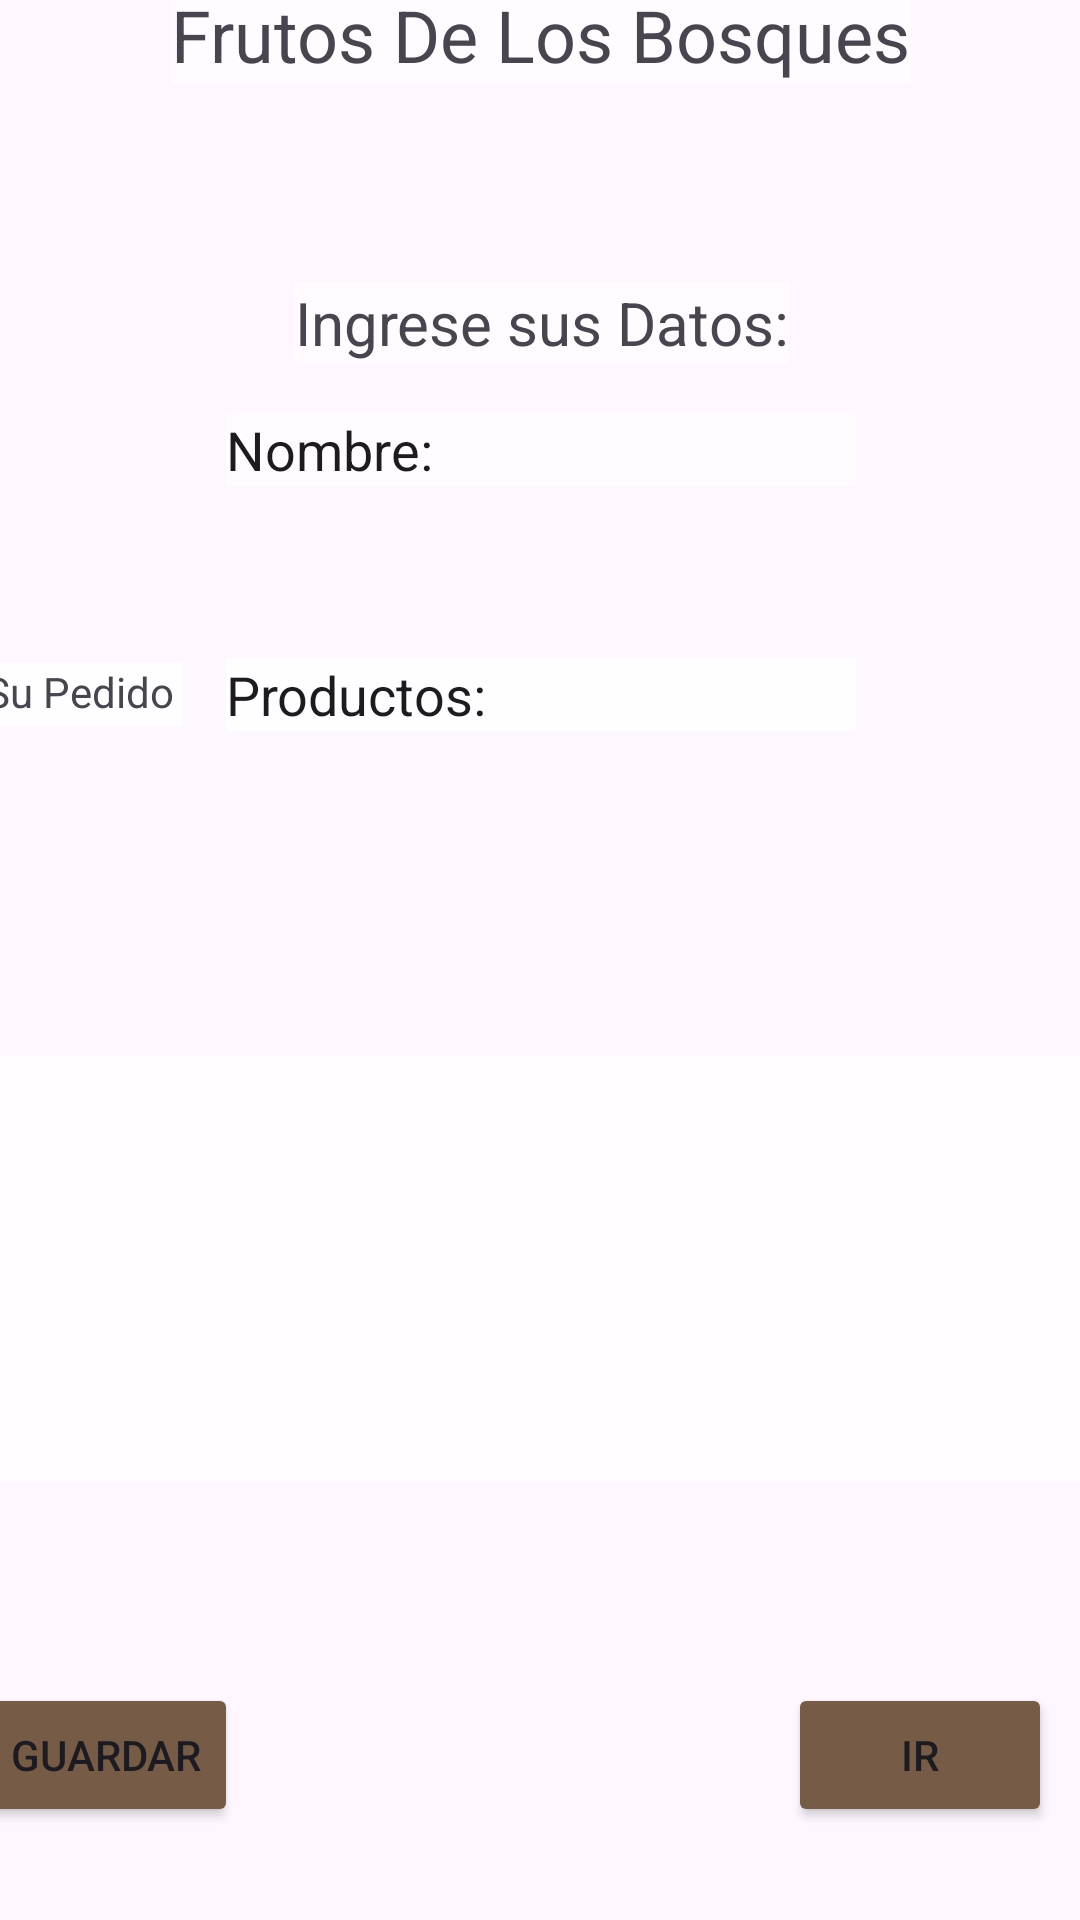

Reconstruct the res/layout file that produces this screen, plus the resources it refers to.
<!-- AndroidManifest.xml: application theme Theme.TrabajoN3Edu -->
<!-- res/layout/activity_main.xml -->
<?xml version="1.0" encoding="utf-8"?>
<androidx.constraintlayout.widget.ConstraintLayout xmlns:android="http://schemas.android.com/apk/res/android"
    xmlns:app="http://schemas.android.com/apk/res-auto"
    xmlns:tools="http://schemas.android.com/tools"
    android:id="@+id/main"
    android:layout_width="match_parent"
    android:layout_height="match_parent"
    android:background="@drawable/historia_caracter_sticas_de_producto_r_stico_simple_blanco"
    tools:context=".MainActivity">

    <androidx.constraintlayout.widget.ConstraintLayout
        android:id="@+id/constraintLayout2"
        android:layout_width="404dp"
        android:layout_height="530dp"
        app:layout_constraintBottom_toTopOf="@+id/constraintLayout"
        app:layout_constraintEnd_toEndOf="parent"
        app:layout_constraintHorizontal_bias="0.5"
        app:layout_constraintStart_toStartOf="parent"
        app:layout_constraintTop_toTopOf="parent"
        app:layout_constraintVertical_bias="0.5">

        <TextView
            android:id="@+id/textView"
            android:layout_width="wrap_content"
            android:layout_height="wrap_content"
            android:background="#84EB1919"
            android:backgroundTint="#EBFFFFFF"
            android:text="Frutos De Los Bosques"
            android:textSize="24sp"
            app:layout_constraintBottom_toBottomOf="parent"
            app:layout_constraintEnd_toEndOf="parent"
            app:layout_constraintStart_toStartOf="parent"
            app:layout_constraintTop_toTopOf="parent"
            app:layout_constraintVertical_bias="0.058" />

        <TextView
            android:id="@+id/textView2"
            android:layout_width="wrap_content"
            android:layout_height="wrap_content"
            android:background="#7EFFFFFF"
            android:text="Ingrese sus Datos:"
            android:textSize="20sp"
            app:layout_constraintBottom_toBottomOf="parent"
            app:layout_constraintEnd_toEndOf="parent"
            app:layout_constraintHorizontal_bias="0.502"
            app:layout_constraintStart_toStartOf="parent"
            app:layout_constraintTop_toTopOf="parent"
            app:layout_constraintVertical_bias="0.254" />

        <EditText
            android:id="@+id/ETNOMBRE"
            android:layout_width="wrap_content"
            android:layout_height="wrap_content"
            android:background="#AAFFFFFF"
            android:ems="10"
            android:inputType="text"
            android:text="Nombre:"
            app:layout_constraintBottom_toBottomOf="parent"
            app:layout_constraintEnd_toEndOf="parent"
            app:layout_constraintStart_toStartOf="parent"
            app:layout_constraintTop_toTopOf="parent"
            app:layout_constraintVertical_bias="0.339" />

        <EditText
            android:id="@+id/ETPRODUCTOS"
            android:layout_width="wrap_content"
            android:layout_height="wrap_content"
            android:background="#B8FFFFFF"
            android:ems="10"
            android:inputType="text"
            android:text="Productos:"
            app:layout_constraintBottom_toBottomOf="parent"
            app:layout_constraintEnd_toEndOf="parent"
            app:layout_constraintHorizontal_bias="0.5"
            app:layout_constraintStart_toStartOf="parent"
            app:layout_constraintTop_toTopOf="parent"
            app:layout_constraintVertical_bias="0.5" />

        <TextView
            android:id="@+id/textView4"
            android:layout_width="66dp"
            android:layout_height="21dp"
            android:background="#BBFFFFFF"
            android:text="Su Pedido"
            android:textSize="14sp"
            app:layout_constraintBottom_toBottomOf="parent"
            app:layout_constraintEnd_toEndOf="parent"
            app:layout_constraintHorizontal_bias="0.049"
            app:layout_constraintStart_toStartOf="parent"
            app:layout_constraintTop_toTopOf="parent" />

        <ListView
            android:id="@+id/LISTLISTADO"
            android:layout_width="402dp"
            android:layout_height="142dp"
            android:background="#BFFFFFFF"
            app:layout_constraintBottom_toBottomOf="parent"
            app:layout_constraintEnd_toEndOf="parent"
            app:layout_constraintStart_toStartOf="parent"
            app:layout_constraintTop_toTopOf="parent"
            app:layout_constraintVertical_bias="0.994" />

    </androidx.constraintlayout.widget.ConstraintLayout>

    <androidx.constraintlayout.widget.ConstraintLayout
        android:id="@+id/constraintLayout"
        android:layout_width="411dp"
        android:layout_height="178dp"
        app:layout_constraintBottom_toBottomOf="parent"
        app:layout_constraintEnd_toEndOf="parent"
        app:layout_constraintHorizontal_bias="0.5"
        app:layout_constraintStart_toStartOf="parent"
        app:layout_constraintTop_toBottomOf="@+id/constraintLayout2"
        app:layout_constraintVertical_bias="0.5">

        <Button
            android:id="@+id/BTGUARDAR"
            android:layout_width="wrap_content"
            android:layout_height="wrap_content"
            android:backgroundTint="#765C46"
            android:text="Guardar"
            app:layout_constraintBottom_toBottomOf="parent"
            app:layout_constraintEnd_toEndOf="parent"
            app:layout_constraintHorizontal_bias="0.051"
            app:layout_constraintStart_toStartOf="parent"
            app:layout_constraintTop_toTopOf="parent" />

        <Button
            android:id="@+id/BTIRALSEGUNDO"
            android:layout_width="wrap_content"
            android:layout_height="wrap_content"
            android:backgroundTint="#765C46"
            android:text="Ir"
            app:layout_constraintBottom_toBottomOf="parent"
            app:layout_constraintEnd_toEndOf="parent"
            app:layout_constraintHorizontal_bias="0.839"
            app:layout_constraintStart_toEndOf="@+id/BTGUARDAR"
            app:layout_constraintTop_toTopOf="parent" />
    </androidx.constraintlayout.widget.ConstraintLayout>
</androidx.constraintlayout.widget.ConstraintLayout>
<!-- resources referenced by this layout -->
<resources>
  <style name="Theme.TrabajoN3Edu" parent="Base.Theme.TrabajoN3Edu" />
  <style name="Base.Theme.TrabajoN3Edu" parent="Theme.Material3.DayNight.NoActionBar">
          
          
      </style>
</resources>
